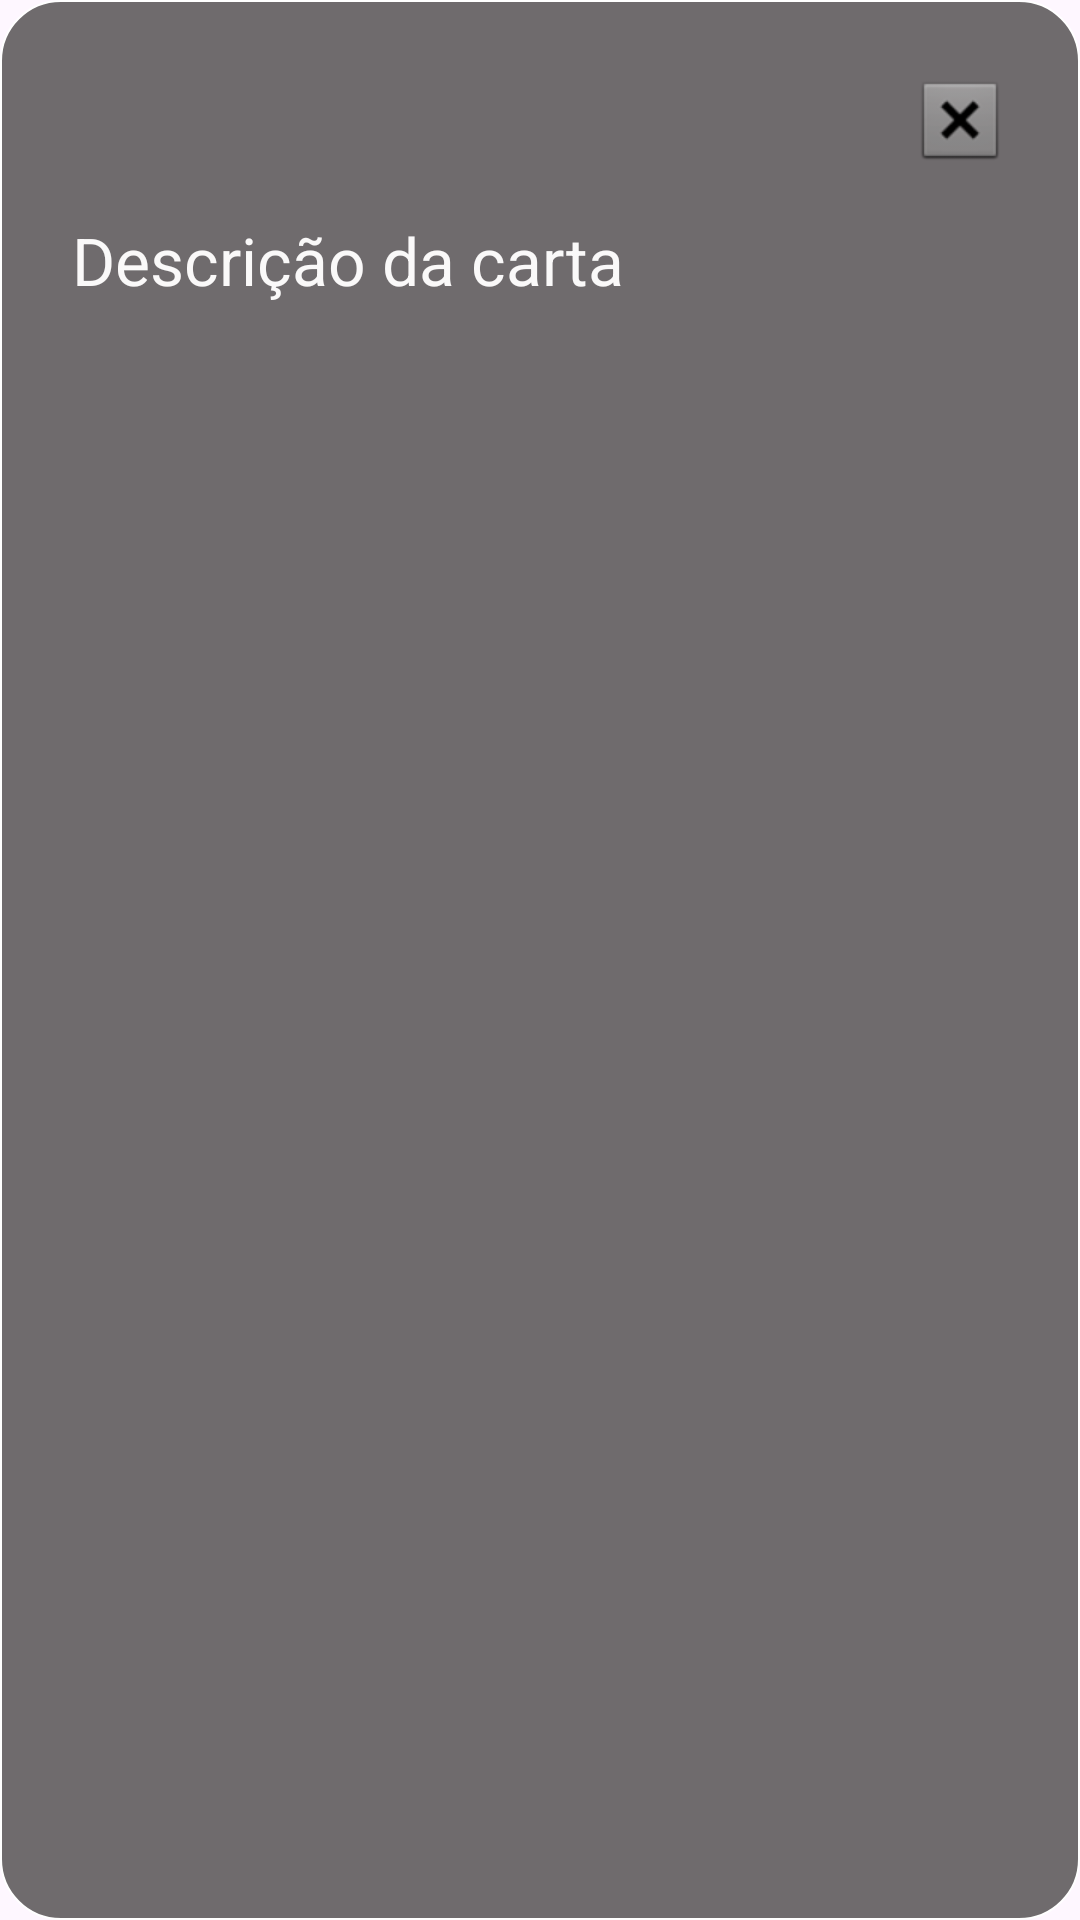

Android layout source for this screen:
<!-- AndroidManifest.xml: application theme Theme.Sintonia -->
<!-- res/layout/dialog_detalhe_carta.xml -->
<?xml version="1.0" encoding="utf-8"?>
<androidx.constraintlayout.widget.ConstraintLayout xmlns:android="http://schemas.android.com/apk/res/android"
    xmlns:app="http://schemas.android.com/apk/res-auto"
    android:layout_width="300dp"
    android:layout_height="wrap_content"
    android:background="@drawable/bg_carta_dialog"
    android:padding="24dp">

    <ImageButton
        android:id="@+id/btnFechar"
        android:layout_width="32dp"
        android:layout_height="32dp"
        android:background="@android:color/transparent"
        android:contentDescription="Fechar"
        android:src="@android:drawable/btn_dialog"
        app:layout_constraintTop_toTopOf="parent"
        app:layout_constraintEnd_toEndOf="parent" />

    <TextView
        android:id="@+id/textDescricaoDetalhe"
        android:layout_width="0dp"
        android:layout_height="wrap_content"
        android:layout_marginTop="16dp"
        android:lineSpacingExtra="8dp"
        android:text="Descrição da carta"
        android:textColor="#FAF9F9"
        android:textSize="22sp"
        app:layout_constraintTop_toBottomOf="@id/btnFechar"
        app:layout_constraintStart_toStartOf="parent"
        app:layout_constraintEnd_toEndOf="parent" />

</androidx.constraintlayout.widget.ConstraintLayout>
<!-- resources referenced by this layout -->
<resources>
  <!-- drawable bg_carta_dialog (drawable) -->
  <?xml version="1.0" encoding="utf-8"?>
  <shape xmlns:android="http://schemas.android.com/apk/res/android"
      android:shape="rectangle"
      >
      <solid android:color="#CC4B4949" />
      <corners android:radius="20dp" />
      <stroke
          android:width="0.5dp"
          android:color="@color/white" />
  </shape>
  <style name="Theme.Sintonia" parent="Base.Theme.Sintonia" />
  <color name="white">#FFFFFFFF</color>
  <style name="Base.Theme.Sintonia" parent="Theme.Material3.DayNight.NoActionBar">
          <item name="fontFamily">@font/quicksand</item>
  
          
          
      </style>
</resources>
